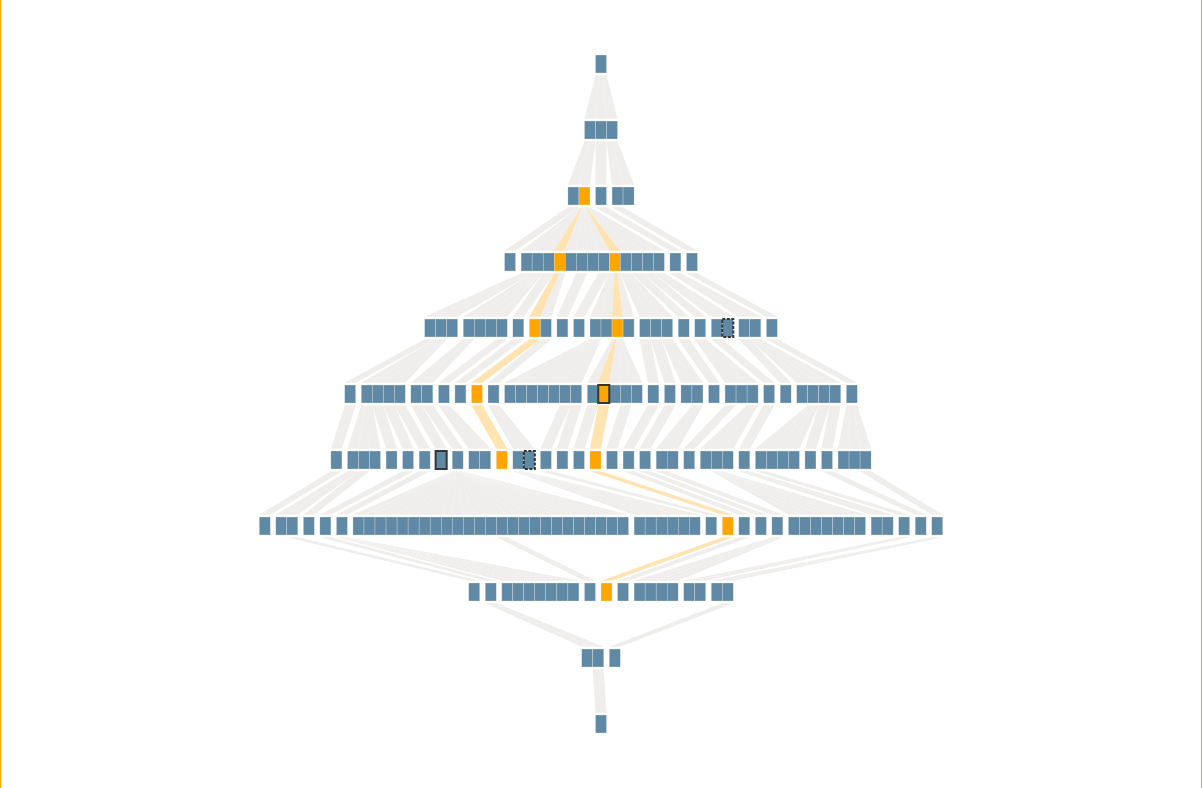
D3 v5 page, settled after 480 driven frames (8 s of simulated time); the page loaded 1 data file(s).


// ── js/linkObj.js
/***
 * 构造边对象
 *  -属性
 *    -source node
 *    -target node
 *  -方法
 * @constructor
 */
function Link(node, child){
  this.source = node
  this.target = child;
  this.plot = [];     // 插入的两个节点
}

/**
 * 生成该边的路径
 */
Link.prototype.getLinkPath = function (){
  let srcWid = (this.source.extension>1? 1:this.source.extension)*nodeWid;   // 计算父节点的宽度
  let srcStartX = this.source.x - srcWid/2;                                // 父节点的起始x坐标
  let band = srcWid / this.target.broNum;            // 父节点每个brand的宽度
  let tgtWid = (this.target.extension>1? 1:this.target.extension)*nodeWid;   // 计算孩子节点的宽度
  let hei = nodeHei+gap;  // 增加节点的宽度,使节点与边之间留出空隙
  let pathAttr;
  if (this.plot.length > 0){
    pathAttr = "M" + [srcStartX + band*(this.target.broID+1), this.source.y+hei/2].join(" ")
        + " L" + [srcStartX + band*(this.target.broID), this.source.y+hei/2].join(" ")
        + " L" + this.plot[0].join(" ")
        + " L" + [this.target.x-tgtWid/2, this.target.y-hei/2].join(" ")
        + " L" + [this.target.x+tgtWid/2, this.target.y-hei/2].join(" ")
        + " L" + this.plot[1].join(" ")+" Z";
  }
  else {
    pathAttr = "M" + [srcStartX + band*(this.target.broID+1), this.source.y+hei/2].join(" ")
        + " L" + [srcStartX + band*(this.target.broID), this.source.y+hei/2].join(" ")
        + "L" +[this.target.x - (this.target.extension>1? 1:this.target.extension)*nodeWid/2, this.target.y-hei/2].join(" ")
        + " L" + [this.target.x-tgtWid/2, this.target.y-hei/2].join(" ")
        + " L" + [this.target.x+tgtWid/2, this.target.y-hei/2].join(" ")
        + " L" + [this.target.x + (this.target.extension>1? 1:this.target.extension)*nodeWid/2, this.target.y-hei/2]+" Z";
  }

  return pathAttr;
}
// ── js/nodeObj.js
/**
 * 输入一个之间经过预处理过的D3 tree形式的节点，重新构造新的节点对象
 *
 * -属性
 *  -节点的当前坐标
 *  -节点的初始坐标
 *  -节点的索引
 *  -节点的id
 *  -深度
 *  -高度
 *  -该层中的位置   layerID
 *  -兄弟姐妹中的位置
 *  -兄弟姐妹的数量
 *  -父亲节点的index  -parent 返回值是list
 *  -孩子节点的index  -children 返回类型是list
 *  -节点当前的拉伸程度（1代表原始长度，<1代表压缩，>1代表拉伸）
 *  -虚拟节点的状态  virtualStatus - 0/1/2 正常/虚拟/虚拟节点对应的实际节点
 *  -counterpart 虚拟节点或者虚拟节点对应的实际节点 的对应index
 *  -status 当前节点的状态  -0 普通节点 -1 当前focus的节点 -2 focus的子节点 -3 focus的父亲节点 -4显示路径时的节点上的节点 - 5路径节点的最高点
 *
 * -方法
 *
 * @param node
 * @constructor
 */
function Node(node){
  this.id = node.id;
  this.index = node.index;
  this.x = node.x;
  this.y = node.y;
  this.initialX = node.x;
  this.initialY = node.y;
  this.height = node.height;
  this.depth = node.depth;
  this.broID = node.broID;
  this.broNum = node.broNum;
  this.layerID = node.layerID;
  this.virtualStatus = node.virtualStatus;
  this.counterpart = node.counterpart;
  this.parent = getParentIDList(node);
  this.children = getChildrenIDList(node);
  this.extension = 1;
  this.focus = false;
  this.status = 0;

  /**
   * 返回当前节点的父母节点ID
   * @param n
   * @returns {[]}
   */
  function getParentIDList(n){
    let result = [];
    if(n.parent != null){
      result.push(n.parent.index);
    }
    return result;
  }

  /**
   * 返回当前节点的父母节点ID
   * @param n
   * @returns {[]}
   */
  function getChildrenIDList(n){
    let result = [];
    if(n.height !== 0){
      for (let i = 0; i < n.children.length; i++){
        result.push(n.children[i].index);
      }
    }
    return result;
  }

}
// ── js/nodesProcessing.js
/*
* 该文件在d3格式上的tree进行进一步处理
*   -返回结果会传入树的构造函数中
* */

/**
 * 该函数传入d3 tree结构节点，对其进行预处理
 *  -为每个节点增加以下属性
 *    -该节点在该行的位置 -layerID
 *    -该节点的兄弟姐妹的数量 -broNum
 *    -该节点在其兄弟姐妹中的位置 -broID
 *    -该节点的坐标 -x -y
 *    -该节点的索引 -index 目的是为了高效检索节点
 *  -返回该节点
 * @param node
 */
function preprocessing(root){
  let rowCounter = [];    // 用来跟踪每个节点在该行的位置
  for(let i = 0; i < layers; i++){
    rowCounter.push(0);
  }
  // 递归前对根节点的兄弟姐妹信息预处理，因为递归时，对兄弟姐妹信息的处理是从第二层开始的
  root.broID = 0;
  root.broNum = 1;

  traverse(root);

  //为每一个节点标记索引 和 虚拟状态
  let realVirtualMap = {"89133R": ["89133V"], "54771R":["54771V"]};    // 该变量在后期作为参数传进来
  // realVirtualMap = {};    // 这个要针对不同的数据单独设置
  let nodeIndexMap = {};      // 节点和index的字典映射
  /**
   * virtualStatus : 0-普通节点 1-虚拟节点 2-虚拟节点对应的实际节点
   * counterpart：[index] / index
   * @type {number}
   */
  let index = 0;
  for(let i = 0; i < root.descendants().length; i++){
    root.descendants()[i].index = index;

    // 标注每一个节点的virtualStatus,
    // 并生成字典  每个节点的name： 索引位置 {'real': index, 'virtual': index}
    let tag = root.descendants()[i].data.name.charAt(root.descendants()[i].data.name.length -1);
    if (tag === "V"){
      root.descendants()[i].virtualStatus = 1;
      nodeIndexMap[root.descendants()[i].data.name] = index;
    }
    else if(tag === "R"){
      root.descendants()[i].virtualStatus = 2;
      nodeIndexMap[root.descendants()[i].data.name] = index;
    }
    else{
      root.descendants()[i].virtualStatus = 0;
    }
    root.descendants()[i].counterpart = [];   // 初始化为空

    index++;
  }
  // 为虚拟节点分配对应实际节点的index，为实际节点分配对应虚拟节点的index list
  for (let key in realVirtualMap){
    let realIndex = nodeIndexMap[key];
    for (let i = 0; i < realVirtualMap[key].length; i++){
      let virtualIndex = nodeIndexMap[realVirtualMap[key][i]];
      root.descendants()[realIndex].counterpart.push(virtualIndex);
      root.descendants()[virtualIndex].counterpart.push(realIndex);
    }
  }
  return root;

  function traverse(node){
    let layer = node.depth;
    node.layerID = rowCounter[layer];
    rowCounter[layer]++;
    node.y = padding.top+separation*layer;
    node.x = (0.5+node.layerID)*nodeWid+(width-nodeWid*numOfEachLayer[layer])/2;


    if(node.height === 0){
      return undefined;
    }
    else{
      let len = node.children.length;
      for(let i = 0; i < len; i++){
        // 为每个子节点记录下其兄弟姐妹的个数和他的相对位置
        node.children[i].broNum = len;
        node.children[i].broID = i;
        traverse(node.children[i]);
      }
    }

  }
}
// ── js/rendering.js
/*
* 入口文件
*   -负责读文件,渲染和交互
*/

const svg = d3.select("svg");
const width = 1200, height = 800;   //svg的长和宽
const padding = {top: 70, bottom: 70};    //为防止树溢出上下边界，设置padding
const nodeWid = 11.024, nodeHei = 18;   //svg中节点的宽和高

let tree;   // 树对象
let layers;   //绘制该树的层数
let separation;   //svg中层与层之前的高度
let numOfEachLayer = [];  //每层的节点个数
const gap = 2.3*2;     // 节点和边之间的间隔大小
const familyGap = 0.5;    // 不同父母的节点之间的gap，gap*节点宽度为实际的间隔
let attrRect;     // 显示属性的矩形框
let valueY;       // Y = valueY 这条直线 也是之后的边的Y值

let Gradient;   // 颜色渐变器
let links;     // 边元素
let nodes;    //节点元素（包括分割线）

// 初始化绘制树
function renderInit(){
  // 移走之前绘制的边和点
  svg.selectAll("path").remove();
  svg.selectAll("rect").remove();
  svg.selectAll("line").remove();

  // 颜色渐变器
  Gradient = svg.append('defs').append('linearGradient')
      .attr('id', 'grad')
      .attr('x1', '0%')
      .attr('y1', '0%')
      .attr('x2', '0%')
      .attr('y2', '100%');
  Gradient.append('stop')
      .attr('offset', '0%')
      .style('stop-color', 'orange')
      .style('stop-opacity', '0.35');
  Gradient.append('stop')
      .attr('offset', '100%')
      .style('stop-color', 'orange')
      .style('stop-opacity', '0.03');

  // 绘制边
  links = svg.selectAll(".links").data(tree.links).enter().append("g")
      .classed("linkG", "true")
      .each(function (d, i){
        //绘制边
        d3.select(this).append("path")
            .attr("stroke", "none")
            .attr("stroke-width", "0")
            //.attr("fill", "url(#grad)")
            .attr("fill", "#F1F1F1")
            .attr("fill", "#E8E9EE")
            .attr("fill", "#EFEEED")
            .attr("id", "line"+d.target.index)
            // .attr("fill", "#999")
            .attr("fill-opacity", "1")
            .attr("d", d => d.getLinkPath())
            .on("=", function (){
              highlightLine(d, true);
            })
            .on("", function (){
              highlightLine(d, false);
            });
      });

  // 绘制节点
  nodes = svg.selectAll(".nodes").data(tree.nodes).enter().append("g")
      .classed("nodeG", "true")
      .each(function (d, i){
        // 绘制节点
        /**
         * 如果是虚点，填充部分为空
         * 如果是虚点对应的实点，边框是虚线
         */
        d3.select(this).append("rect")
            .attr("x", d.x-nodeWid*d.extension/2)
            .attr("y", d.y-nodeHei/2)
            .attr("width", nodeWid*d.extension)
            .attr("height", nodeHei)
            .attr("fill", "#5F89A5")
            .attr("fill-opacity", "1")
            .attr("stroke", "#E8E9EE")
            .attr("stroke-width", "0.3")
            .attr("stroke-opacity", "1")
            .attr("id", d => "node"+d.index)    // 为每个节点分配ID
            .on("", function (){
              console.log("rect单击事件")
              /*
               * 当鼠标停留在某一个节点上的时候该节点就会被拉长
               */
              if(d.extension <= 1){
                focusNodeEnter(d.index, 10);
              }
              else{
                focusNodeEnter(d.index, 1);
              }
            })
            .on("click", function (){
              nodeClickListener(d);
            })
            .on("mouseover",function (){
              console.log("鼠标放在了上面");
              // 鼠标放到label上时，边框加粗，改颜色，在下方显示label
              revealLabel(d.index);
            })
            .on("mouseout", function (){
              // 鼠标移出到label时，边框复原，恢复颜色，label消失
              removeLabel(d.index);
            });
      });

  // 绘制虚实节点的边框
  let VRBorders = svg.selectAll(".VRBorders").data(tree.VRNodes).enter().append("rect")
      .classed("VRBorders", true)
      .attr("x", d => d.x - nodeWid/2)
      .attr("y", d => d.y - nodeHei/2)
      .attr("width", nodeWid)
      .attr("height", nodeHei)
      .attr("fill", "none")
      .attr("stroke", "#353635")
      .attr("stroke-dasharray", d => {
        if (d.virtualStatus === 1){
          return "3,1.5";
        }
        else{
          return null;
        }
      })
      .attr("stroke-width", 2);
}

/**
 * 更新tree
 *  -节点
 *  -分割线
 *  -边
 */
function renderUpdate(){
  let nodesUpdate = d3.selectAll(".nodeG").selectAll("rect");
  let linksUpdate = d3.selectAll(".linkG").selectAll("path");
  let VRNodesUpdate = d3.selectAll(".VRBorders");
  // let linksSeparationUpdate = d3.selectAll(".linkG").selectAll("line");

  // 节点过渡
  nodesUpdate.transition()
      .duration(800)
      .attr("fill", d => {
        if (d.status === 0){
          return "#5F89A5";
        }
        else {
          if (tree.status === 2 || tree.status === 3){
            // 此时就要使用label代替节点了
            return "#EFEEED";
          }
          else{
            return "orange";
          }
        }
      })
      .attr("x", d => d.x - nodeWid/2*d.extension)
      .attr("y", d => d.y - nodeHei/2)
      .attr("width", d => nodeWid*d.extension)
      .attr("fill-opacity", function (d){
        if (d.status === 0){
          return 1;
        }
        else {
          if (tree.status === 2 || tree.status === 3){
            // 此时就要使用label代替节点了
            return "0.3";
          }
          else{
            return "1";
          }
        }
  })
      .attr("stroke", function (d){
        if (d.status !== 0 && (tree.status === 2 || tree.status === 3)){
          // 此时就要使用label代替节点了
          return "orange";
        }
        else{
          return "#EFEEED";
        }
      })
      .attr("stroke-width", function (d){
        if (d.status !== 0 && (tree.status === 2 || tree.status === 3)){
          // 此时就要使用label代替节点了
          return 1;
        }
        else{
          return 0.3;
        }
      })
      .end()
      .then(function (){
        // 如果状态为2，显示label
        if (tree.status === 2){
          // 父代，自己，以及子代节点 都要显示出label
          let labelNodes = [tree.focus];
          for (let i = 0; i < tree.focus.parent.length; i++){
            labelNodes.push(tree.nodes[ tree.focus.parent[i]]);
          }
          for (let i = 0; i < tree.focus.children.length; i++){
            labelNodes.push(tree.nodes[ tree.focus.children[i]]);
          }
          svg.selectAll(".labelNodes").data(labelNodes).enter().append("text")
              .classed("labelNodes", true)
              .attr("x", d => d.x)
              .attr("y", d => d.y)
              .attr("dy", "0.4em")
              .attr("text-anchor", "middle")
              .attr("font-family", "helvetica")
              .attr("font-size", "12px")
              .attr("opacity", "0")
              .attr("fill", "#353635")
              .on("click", function (e, d){
                if (tree.status === 2 && tree.focus.index === d.index){
                  /**
                   * 展开子节点，成为一个矩形，周围的边绕开
                   */
                  tree.status = 3;    // 显示矩形属性框
                  showChildrenAttributes(d.index);
                  // 重新绘制
                  renderUpdate();
                }
                if (tree.focus.index !== d.index){
                  nodeClickListener(d);
                }

              })
              .text("Tom")
              .transition()
              .duration(300)
              .attr("opacity", "0.9");
        }
      });

  // 边过渡
  linksUpdate.transition()
      .duration(800)
      .attr("fill-opacity", d=>{
        if (d.target.status === 1 || d.target.status === 2 || d.target.status === 4){
          return "0.3";
        }
        else {
          return "1";
        }
      })
      .attr("fill", d=>{
        if (d.target.status === 1 || d.target.status === 2 || d.target.status === 4){
          return "orange";
        }
        else{
          return "#EFEEED";
        }
      })
      .attr("d", d=>{
        let path;
        if (tree.status === 3 && d.target.status === 2){
          let temp = d.target.y;
          d.target.y = valueY + nodeHei/2 + gap;
          path = d.getLinkPath();
          d.target.y = temp;
        }
        else{
          path = d.getLinkPath();
        }
        return path;
      });

  //虚拟现实边框过渡
  VRNodesUpdate.transition().duration(800)
      .attr("x", d => d.x - nodeWid/2*d.extension)
      .attr("y", d => d.y - nodeHei/2)
      .attr("width", d => nodeWid*d.extension);

  // 显示矩形框 子节点的边上拉
  if (tree.status === 3){
    // 用来显示属性信息的面板，
    let attrG = svg.append("g")
        .attr("id", "attrG");
    let attrRectUpdate = attrG.append("rect")
        .attr("x", attrRect[0])
        .attr("y", attrRect[1] + attrRect[3])
        .attr("width", attrRect[2])
        .attr("height", 0)
        .attr("stroke", "none")
        .attr("fill", "#EFEEED")
        .attr("opacity", "0")
        .attr("id", "attrRect")
        .transition().duration(800)
        .attr("y", attrRect[1])
        .attr("opacity", 0.3)
        .attr("height", attrRect[3]);

    // 绘制柱状图以及文本
    // 根据节点的数量随机生成数量文本
    let numText = [];
    for (let i = 0 ; i < tree.focus.children.length; i++){
      numText.push(parseInt(Math.random()*20)+30);
    }
    // 生成Y方向上的比例尺
    let scaleY = d3.scaleLinear().domain([15, 55]).range([0, attrRect[3]]);
    // 绘制矩形
    attrG.selectAll(".bar").data(tree.focus.children).enter().append("rect")
        .attr("x", (d, i)=> tree.nodes[d].x - nodeWid*0.6)
        .attr("y", attrRect[1]+attrRect[3])
        .attr("width", nodeWid*1.2)
        .attr("height", 0)
        .attr("fill", "orange")
        .attr("opacity", 0.8)
        .classed("bar", true)
        .transition()
        .delay(800)
        .duration(500)
        .attr("y", (d, i)=>attrRect[1]+attrRect[3]-scaleY(numText[i]))
        .attr("height", (d, i)=>scaleY(numText[i]));
    // #5F89A5
    // 绘制文本
    attrG.selectAll("barText").data(tree.focus.children).enter().append("text")
        .attr("x", d => tree.nodes[d].x)
        .attr("y", (d, i)=>attrRect[1]+attrRect[3]-scaleY(numText[i]))
        .attr("dy", "-2")
        .attr("text-anchor", "middle")
        .text((d, i)=>numText[i])
        .attr("font-family", "helvetica")
        .attr("font-size", "12px")
        .attr("opacity", "0")
        .attr("fill", "#353635")
        .classed("bar", true)
        .transition()
        .delay(1200)
        .duration(500)
        .attr("opacity", "1");
  }
}

/**
 * 改变关注节点之后的动画
 * @param node
 * 新focus点
 */
function renderFocusChangeUpdate(node){
  // 如果树处于显示属性状态,第一步将柱状图和文本消失
  if (tree.status === 3){
    tree.status = 2;    // 修改状态
    d3.select("#attrG").selectAll(".bar")
        .transition()
        .duration(500)
        .attr("opacity", "0")
        .remove()
        .end()
        .then(()=>{
          // 第二步属性框消失，短线恢复原长，折线恢复原始状态
          d3.select("#attrRect").transition().duration(500)
              .attr("y", attrRect[1]+attrRect[3])
              .attr("height", 0)
              .remove()
              .end().then(function (){
                d3.select("#attrG").remove();
          });
          d3.selectAll(".linkG").selectAll("path").transition()
              .duration(500)
              .attr("fill-opacity", d=>{
                if (d.target.status === 1 || d.target.status === 2){
                  return "0.3";
                }
                else {
                  return "1";
                }
              })
              .attr("fill", d=>{
                if (d.target.status === 1 || d.target.status === 2){
                  return "orange";
                }
                else{
                  return "#EFEEED";
                }
              })
              .attr("d", d=>{
                d.plot = [];
                return d.getLinkPath();
              })
              .end().then(function (){
                state2Update();
          })
    })

  }
  else if (tree.status === 2){
    state2Update();
  }
  else if (tree.status === 1){
    tree.status = 0;
    tree.recover();
    d3.selectAll(".nodeG").selectAll("rect").transition()
        .delay(500)
        .duration(500)
        .attr("fill", "#5F89A5");
    d3.selectAll(".linkG").selectAll("path").transition()
        .delay(500)
        .duration(500)
        .attr("fill-opacity", 1)
        .attr("fill", "#EFEEED")
        .end()
        .then(function (){
          updateNodesStatus(node);
          tree.status = 1;
          renderUpdate();
        });
  }

  function state2Update(){
    // 第三步鱼眼复原 与 label恢复一致
    tree.status = 0;
    tree.recover();
    d3.selectAll(".nodeG").selectAll("rect").transition()
        .duration(500)
        .attr("fill", "#5F89A5")
        .attr("x", d =>{
          return d.x - nodeWid/2*d.extension
        })
        .attr("y", d => {
          return d.y - nodeHei/2;
        })
        .attr("width", d => nodeWid*d.extension)
        .attr("stroke", "#EFEEED")
        .attr("stroke-width", "0.3");
    d3.selectAll(".linkG").selectAll("path").transition()
        .duration(500)
        .attr("fill-opacity", 1)
        .attr("fill", "#EFEEED")
        .attr("d", d=>{
          return d.getLinkPath();
        });
    d3.selectAll(".VRBorders").transition().duration(500)
        .attr("x", d => d.x - nodeWid/2*d.extension)
        .attr("y", d => d.y - nodeHei/2)
        .attr("width", d => nodeWid*d.extension)
        .end()
        .then(function (){
          updateNodesStatus(node);
          tree.status = 1;
          renderUpdate();
        });
    d3.selectAll(".labelNodes").transition()
        .duration(500)
        .attr("fill-opacity", "0")
        .remove();
  }
}

/**
 * 当节点d接收到点击事件之后的响应函数
 * @param d
 */
function nodeClickListener(d){
  /**
   * 双击节点显示出节点的父亲和孩子
   */
  // 如果点击的是虚点，设置为实点
  if (d.virtualStatus === 1){
    d = tree.nodes[d.counterpart];
  }
  // 点击事件发生后，先把节点边框取消
  removeLabel(d.index);
  // 如果focus点不存在或者此次点击的点与focus一致，则继续 反之替换focus节点
  if (!tree.focus || tree.focus.index === d.index){
    if (!tree.focus){
      tree.focus = d;
    }
    if (tree.status === 0){
      // 默认状态下点击节点，更改节点的状态和树的状态
      updateNodesStatus(d);
      tree.status = 1;
      renderUpdate();
    }
    else if (tree.status === 1){
      // 展开三代
      detailDisplayEnter(d.index);
      // 鱼眼变换
      tree.fishEye(d.index, 1.0);
      tree.status = 2;
      // 更改节点的extension值 在自动渲染中会有label
      d.extension = 2.3;
      tree.nodes[d.parent[0]].extension = 2.3;
      for (let i = 0; i < d.children.length; i++){
        tree.nodes[d.children[i]].extension = 2.3;
      }
      // 如果是虚拟节点的实点，父代也要展开
      if (d.virtualStatus === 2){
        tree.focusNode(d.parent[1], 2.3);
      }
      // 重新绘制
      renderUpdate();
    }
    else if (tree.status === 2){
      /**
       * 展开子节点，成为一个矩形，周围的边绕开
       */
      tree.status = 3;    // 显示矩形属性框
      showChildrenAttributes(d.index);
      // 重新绘制
      renderUpdate();
    }
  }
  else {
    // focus节点替换
    tree.focus = d;
    renderFocusChangeUpdate(d);
  }
}
/***
 * 更新显示文本信息
 * @param index
 * 所在的节点的ID
 * @param update
 * false=》新出现一个文本
 * true=》删除该文本
 */
function textUpdate(index, update){
  if(update){
    // 删除该文本
    svg.select("#text"+index)
        .transition()
        .duration(200)
        .attr("opacity", "0")
        .remove();
  }
  else{
    // 出现一个新的文本
    svg.append("text")
        .attr("x", tree.nodes[index].x)
        .attr("y", tree.nodes[index].y)
        .attr("dy", "0.5em")
        .attr("text-anchor", "middle")
        .attr("id", "text"+index)
        .text("Tom Jerry")
        .attr("family-size", "1em")
        .attr("opacity", "0")
        .on("dblclick", function (){
            focusNodeEnter(index, 1);
        })
        .transition()
        .duration(200)
        .attr("opacity", "1");
  }

}

/**
 * 鼠标经过一条边时，高亮或者恢复边以及其节点的颜色
 * @param line
 * @param highlight
 */
function highlightLine(line, highlight){
  let lineSvg = d3.select("#line"+line.target.index);
  let parentSvg = d3.select("#node"+line.source.index);
  let childSvg = d3.select("#node"+line.target.index);
  if (highlight){
    lineSvg.transition().duration(100)
        .attr("opacity", "0.3")
        .attr("fill", "orange");

    parentSvg.transition().duration(100)
        .attr("fill", "orange");
    if (!childSvg.empty()){
      childSvg.transition().duration(100)
          .attr("fill", "orange");
    }
  }
  else{
    lineSvg.transition().duration(100)
        .attr("opacity", "1")
        .attr("fill", d=>{
          if (d.target.status === 1 || d.target.status === 2){
            return "orange";
          }
          else{
            return "#EFEEED";
          }
        });
    parentSvg.transition().duration(100)
        .attr("fill", d => {
          if (d.status === 0){
            return "#5F89A5";
          }
          else{
            return "orange";
          }
        });
    if (!childSvg.empty()){
      childSvg.transition().duration(100)
          .attr("fill", d => {
            if (d.status === 0){
              return "#5F89A5";
            }
            else{
              return "orange";
            }
          });
    }
  }

}
/**
 * 更改当前节点，以及其父亲孩子节点的状态
 * @param node
 */
function updateNodesStatus(node){
  node.status = 1;
  for (let i = 0; i < node.children.length; i++){
    tree.nodes[node.children[i]].status = 2;
  }
  for (let i = 0; i < node.parent.length; i++){
    tree.nodes[node.parent[i]].status = 3;
  }
}

/***
 * 鼠标点击或者悬浮于某一个节点
 *  -数据处理
 *    -根据当前节点的伸展比例改变该行其他节点的显示比例
 *  -重新绘制节点和边
 *    -仅仅改变当前行节点的绘制和上下边的绘制
 * @param index
 */
function focusNodeEnter(index, extent){
  if(extent <= 1){
    textUpdate(index, true);
  }
  tree.focusNode(index, extent);
  renderUpdate();
  if(extent > 1){
    textUpdate(index, false);
  }
}

/**
 * 鼠标悬浮在一个普通状态下的节点时，该节点的边框加粗且改变颜色，该节点的下面显示出节点的名字
 *  -如果这个方法是循环第二次调用的，不再继续循环
 * @param index
 */
function revealLabel(index, iterate = false){
  let curNode = tree.nodes[index];
  let fontSize = 12;
  // 看该节点是否存在
  let nodeSvg = d3.select("#nodeBorder"+index)
  // 选中该节点 改边框和颜色
  if(nodeSvg.empty()){
    nodeSvg = svg.append("rect");
  }
  nodeSvg
      .attr("x", curNode.x - nodeWid*curNode.extension/2)
      .attr("y", curNode.y - nodeHei/2)
      .attr("width", nodeWid*curNode.extension)
      .attr("height", nodeHei)
      .attr("stroke", function (){
        if (curNode.virtualStatus === 0){
          return "#353635"
        }
        else{
          return "orange";
        }
      })
      .attr("fill", "none")
      .attr("stroke-width", 2.2)
      .attr("stroke-dasharray", function (){
        if (curNode.virtualStatus === 1){
          return "3,1.5";
        }
        else{
          return null;
        }
      })
      .attr("id", "nodeBorder"+index)
      .attr("opacity", 0).transition().duration(200)
      .attr("opacity", 1);

  // 在该节点的下方，显示出label
  // 看label是否存在
  let labelSvg = d3.select("#nodeText"+index);
  if (labelSvg.empty()){
    labelSvg = svg.append("text");
  }
  labelSvg
      .attr("x", curNode.x )
      .attr("y", curNode.y + nodeHei/2+fontSize+3)
      .attr("text-anchor", "middle")
      .attr("fill", function (){
        if (curNode.virtualStatus === 0){
          return "#353635";
        }
        else{
          return "orange";
        }
      })
      .attr("font-family", "helvetica")
      .attr("font-size", fontSize+"px")
      .attr("opacity", 0)
      .attr("id", "nodeText"+index)
      .text("Tom")
      .transition().duration(200)
      .attr("opacity", 1);

  // 如果是虚拟节点，对应的节点也应该显示出来
  if (curNode.virtualStatus !== 0 && !iterate){
    for (let i = 0; i < curNode.counterpart.length; i++){
      revealLabel(curNode.counterpart[i], true);
    }
  }
}

/**
 * 鼠标离开在一个显示了label的节点时，边框和label淡出并删除
 * @param index
 */
function removeLabel(index, iterate = false){
  let curNode = tree.nodes[index];
  d3.select("#nodeBorder"+index).transition().duration(100)
      .attr("opacity", "0")
      .remove();
  d3.select("#nodeText"+index).transition().duration(100)
      .attr("opacity", "0")
      .remove();

  // 如果是虚拟节点，对应的节点也应该显示出来
  if (curNode.virtualStatus !== 0 && !iterate){
    for (let i = 0; i < curNode.counterpart.length; i++){
      removeLabel(curNode.counterpart[i], true);
    }
  }
}


/***
 * 展开当前节点, 及其父亲，孩子
 * @param index
 * focus节点的index
 */
function detailDisplayEnter(index){
  let extension = 5;    // 展开的节点与周围的间隔
  let focus = [index];
  let parents = tree.nodes[index].parent, children = tree.nodes[index].children;


  let parent = [];
  if (parents.length > 0){
    parent = [parents[0]];
  }

  // 分别计算三代
  tree.detailDisplay(tree.nodes[index].depth, focus, extension*2);
  if(parents.length !== 0){
    tree.detailDisplay(tree.nodes[index].depth-1, parent, extension);
  }
  if(children.length !== 0){
    tree.detailDisplay(tree.nodes[index].depth+1, children, extension);
  }

  // 在此基础上尽可能使得三代的中点在同一条直线上
  // 计算三代的中点 和 每代的中点
  let center = 0;
  let cFocus = tree.nodes[index].x, cParents = 0, cChildren = 0;
  for (let i =0; i < parent.length; i++){
    cParents += tree.nodes[parent[i]].x;
  }
  for (let i = 0; i < children.length; i++){
    cChildren += tree.nodes[children[i]].x;
  }

  let sum = 1;
  if (parent.length !== 0){
    cParents /= parent.length;
    sum++;
  }
  if (children.length !== 0){
    cChildren /= children.length;
    sum++;
  }
  center = (cFocus+cParents+cChildren)/sum;

  // 计算每一行的位移偏移量，作为参数传递
  // 分别计算三代
  tree.centering(tree.nodes[index].depth, focus, (center-cFocus)/nodeWid);
  if(parents.length !== 0){
    tree.centering(tree.nodes[index].depth-1, parent, (center-cParents)/nodeWid);
  }
  if(children.length !== 0){
    tree.centering(tree.nodes[index].depth+1, children, (center-cChildren)/nodeWid);
  }

}

/**
 * 显示子节点的属性
 *  - 子节点集合上方出现容纳属性的矩形
 *  - 左右的边为矩形的显示绕开
 * @param index
 */
function showChildrenAttributes(index){
  // 所显示矩形的左上角坐标x,y 以及长和宽;
  attrRect = [0, 0, 0, 80];
  let focusNode = tree.nodes[index];  // 当前节点
  let fNode = tree.nodes[focusNode.children[0]],
      lNode = tree.nodes[focusNode.children[focusNode.children.length-1]];    // 第一个和最后一个节点
  valueY = fNode.y - nodeHei/2 - attrRect[3] - gap*2;       // y = valueY 这条直线
  let separation = fNode.y - focusNode.y - nodeHei;
  attrRect[0] = fNode.x - fNode.extension*nodeWid/2 - familyGap*nodeWid;
  attrRect[1] = fNode.y - attrRect[3] - nodeHei/2 - gap;
  attrRect[2] = lNode.x + lNode.extension*nodeWid/2 - (fNode.x - fNode.extension*nodeWid/2)+2*familyGap*nodeWid;

  // 得到与index节点位于同一层的左右两边节点，并处理节点，使开头结尾节点是有孩子节点
  let focusLayer = focusNode.depth;
  let focusLayerNodes = tree.getNodesByLayer(focusLayer);
  let focusLeftNodes = [], focusRightNodes = [];
  for (let i = 0; i < focusNode.layerID; i++){
    focusLeftNodes.push(focusLayerNodes[i]);
  }
  for (let i = focusNode.layerID + 1; i < focusLayerNodes.length; i++){
    focusRightNodes.push(focusLayerNodes[i]);
  }
  while(focusLeftNodes[0].children.length === 0){
    focusLeftNodes.shift();
  }
  while(focusLeftNodes[focusLeftNodes.length-1].children.length === 0){
    focusLeftNodes.pop();
  }
  while(focusRightNodes[0].children.length === 0){
    focusRightNodes.shift();
  }
  while(focusRightNodes[focusRightNodes.length-1].children.length === 0){
    focusRightNodes.pop();
  }

  // 计算该节点最右or最左的边，进一步计算出需要预留的空间


  // 计算出最右的边 与 矩形左上角的交点
  let insectLeftX = getInsectX(focusLeftNodes[focusLeftNodes.length-1],
      tree.nodes[focusLeftNodes[focusLeftNodes.length-1].children[focusLeftNodes[focusLeftNodes.length-1].children.length-1]], 0, valueY);

  let reserveRoom = insectLeftX - (attrRect[0]-familyGap*nodeWid);
  if (reserveRoom > 0){
    // 需要预留出空间
    // 再次遍历左右节点的每一个空隙，看是否满足所需要的预留的空间，并标记每个边需要平移的大小
    let accRoom = 0;
    let lastNode;    // 标记上一个具有孩子节点的节点
    let shiftNodes = [];        // 需要进行变形的边的父亲节点
    let shiftDistance = [];     // 每个边需要平移的位移大小
    for (let i = focusLeftNodes.length - 1; i >= 0; i--){
      if (focusLeftNodes[i].children.length === 0){
      }
      else{
        // 非叶子节点
        if (lastNode && (lastNode.index + -1) !== focusLeftNodes[i].index){
          // 如果是非叶子节点 并且这两个节点不相邻，那么说明两个节点之间有叶子节点，计算预留空间
          let room = ((lastNode.x - lastNode.extension*nodeWid/2)
              -(focusLeftNodes[i].x + focusLeftNodes[i].extension*nodeWid/2)-familyGap*nodeWid)*(100/separation);
          if (accRoom+room>reserveRoom){
            // 预留的空间已经够用了
            // 为已经遍历过的实节点的的位移加满
            for (let j = 0; j < shiftDistance.length; j++){
              shiftDistance[j] += (accRoom+room-reserveRoom);
            }
            // 跳出循环
            break;
          }
          else{
            // 预留的空间不够用
            accRoom += room;
            // 为已经遍历过的实节点的的位移加上room
            for (let j = 0; j < shiftDistance.length; j++){
              shiftDistance[j] += room;
            }
          }
        }
        lastNode = focusLeftNodes[i];
        shiftNodes.push(lastNode);
        shiftDistance.push(0);
      }
    }
    // 如果所有的可用空隙都填满了，那就继续外移
    if (accRoom < reserveRoom){
      for (let j = 0; j < shiftDistance.length; j++){
        shiftDistance[j] += (reserveRoom-accRoom);
      }
    }

    // 为每个边加上两个额外的点
    for (let i = 0; i < shiftNodes.length; i++){
      let curNode = shiftNodes[i];
      for (let j = 0; j < curNode.children.length; j++){
        // 对于每一条边，计算左右两个点
        let left = getInsectX(curNode, tree.nodes[curNode.children[j]], 0, valueY);
        let right = getInsectX(curNode, tree.nodes[curNode.children[j]], 1, valueY);
        // 根据节点把边对应起来
        tree.links[curNode.children[j] -1].plot = [[left-shiftDistance[i], valueY], [right - shiftDistance[i], valueY]];
      }
    }
  }
  else{
    // 目前的空间足够矩形展示 则不变
  }

  // 计算出最左的边 与 矩形左上角的交点
  let insectRightX = getInsectX(focusRightNodes[0],
      tree.nodes[focusRightNodes[0].children[0]], 0, valueY);

  reserveRoom = (attrRect[0] + attrRect[2] + familyGap*nodeWid) - insectRightX;
  if (reserveRoom > 0){
    // 需要预留出空间
    // 再次遍历左右节点的每一个空隙，看是否满足所需要的预留的空间，并标记每个边需要平移的大小
    let accRoom = 0;
    let lastNode;    // 标记上一个具有孩子节点的节点
    let shiftNodes = [];        // 需要进行变形的边的父亲节点
    let shiftDistance = [];     // 每个边需要平移的位移大小
    for (let i = 0; i < focusRightNodes.length; i++){
      if (focusRightNodes[i].children.length === 0){
      }
      else{
        // 非叶子节点
        if (lastNode && (lastNode.index + 1) !== focusRightNodes[i].index){
          // 如果是非叶子节点 并且这两个节点不相邻，那么说明两个节点之间有叶子节点，计算预留空间
          let room = (-(lastNode.x + lastNode.extension*nodeWid/2)
              +(focusRightNodes[i].x - focusRightNodes[i].extension*nodeWid/2)-familyGap*nodeWid)*(100/separation);
          if (accRoom+room>reserveRoom){
            // 预留的空间已经够用了
            // 为已经遍历过的实节点的的位移加满
            for (let j = 0; j < shiftDistance.length; j++){
              shiftDistance[j] += (accRoom+room-reserveRoom);
            }
            // 跳出循环
            break;
          }
          else{
            // 预留的空间不够用
            accRoom += room;
            // 为已经遍历过的实节点的的位移加上room
            for (let j = 0; j < shiftDistance.length; j++){
              shiftDistance[j] += room;
            }
          }
        }
        lastNode = focusRightNodes[i];
        shiftNodes.push(lastNode);
        shiftDistance.push(0);
      }
    }
    // 如果所有的可用空隙都填满了，那就继续外移
    if (accRoom < reserveRoom){
      for (let j = 0; j < shiftDistance.length; j++){
        shiftDistance[j] += (reserveRoom-accRoom);
      }
    }

    // 为每个边加上两个额外的点
    for (let i = 0; i < shiftNodes.length; i++){
      let curNode = shiftNodes[i];
      for (let j = 0; j < curNode.children.length; j++){
        // 对于每一条边，计算左右两个点
        let left = getInsectX(curNode, tree.nodes[curNode.children[j]], 0, valueY);
        let right = getInsectX(curNode, tree.nodes[curNode.children[j]], 1, valueY);
        // 根据节点把边对应起来
        tree.links[curNode.children[j] -1].plot = [[left+shiftDistance[i], valueY], [right + shiftDistance[i], valueY]];
      }
    }

  }
  else{
    // 目前的空间足够矩形展示 则不变
  }

}

/**
 * 得到两个直线与 Y = y 这条直线的交点的x值
 * @param parent
 * 父亲节点
 * @param child
 * p2是p1的一个孩子节点，也只有这种情况，该函数成立
 * @param d
 * 我们所求的边，这两个节点有左右两条边，d为0求左边的边，d为1求右边的边
 * @param y
 * @returns {*}
 * 返回x值
 */
function getInsectX(parent, child, d, y){
  let p1, p2;   // p1孩子节点坐标， p2父亲节点坐标
  let band = parent.extension*nodeWid/child.broNum;

  if (d === 0){
    p1 = [child.x - child.extension*nodeWid/2, child.y - nodeHei/2];
    p2 = [parent.x - parent.extension*nodeWid/2+band*child.broID, parent.y + nodeHei/2];
  }
  else if (d === 1){
    p1 = [child.x + child.extension*nodeWid/2, child.y - nodeHei/2]
    p2 = [parent.x - parent.extension*nodeWid/2+band*(child.broID+1), parent.y + nodeHei/2];
  }

  return (p2[0]-p1[0])/(p1[1]-p2[1])*(p1[1]-y)+p1[0];
}

/**
 * 压缩整棵树
 *  -如果该节点没有孩子节点那么全部压缩到最小
 */
function compressTreeEnter(){
  tree.compressTree();
  renderUpdate();
}

/**
 * 整棵树恢复为初始状态
 */
function recoverTreeEnter(){
  tree.recover();
  renderUpdate();
}

/***
 * 显示两点之间的最短路径
 *  -参数代表这条路径的起始点 index
 * @param src
 * @param des
 */
function shortestPathEnter(src, des){
  let paths = tree.getShortestPath(src, des);

  // 更改节点的状态
  for (let i = 0; i < paths.length; i++){
    for (let j = 0; j < paths[i].length; j++){
      tree.nodes[paths[i][j]].status = 4;
    }
    tree.nodes[paths[0][paths[0].length-1]].status = 5;
  }

  // for (let i = 0; i < path.length; i++){
  //   tree.detailDisplay(tree.nodes[path[i]].depth, [path[i]], 8);
  // }
  // let center = 0;
  // for (let i = 0; i < path.length; i++){
  //   center += tree.nodes[path[i]].x;
  // }
  // center /= path.length;
  // for(let i = 0; i < path.length; i++){
  //   // tree.centering(tree.nodes[path[i]].depth, [path[i]], (center-tree.nodes[path[i]].x)/nodeWid);
  // }
  renderUpdate();
}

/***
 * 重新调整每一层节点的坐标
 * @param tree
 */
function reConstructCoordi(tree){
  // 每一行重新计算位置
  for (let i = 0; i < layers; i++){
    let nodeSet = tree.getNodesByLayer(i);
    // 该方法改变的是initialxy 和 xy
    reInitialComputeLayerCoordinate(nodeSet, 0);
  }
}


//读取文件
d3.csv("./data/reConstructData/301_Friedrich-Wieck_200.csv").then(function (data){
  // 得到d3中tree的格式
  let treeTemp = d3.stratify().id(d=>d.name).parentId(d=>d.parent)(data);
  let rootTemp = d3.tree()(treeTemp);

  // 初始化
  layers = rootTemp.height + 1;
  separation = (height - padding.top - padding.bottom) / (layers - 1);
  for(let i = 0; i < layers; i++){
    numOfEachLayer.push(0);
  }
  for(let i =0; i < rootTemp.descendants().length; i++){
    numOfEachLayer[rootTemp.descendants()[i].depth]++;
  }

  console.log(rootTemp)
  // 节点预处理：为每个节点计算坐标，索引，并标注其在兄弟姐妹中的位置
  let rootNode = preprocessing(rootTemp);     // rootTemp和rootNode指向的是同一个对象

  // 初始化树，并调整每一层的节点位置，使不同父母接节点之间有间隙
  tree = new Tree(rootNode);
  reConstructCoordi(tree);
  console.log(tree);


  /**
   * 重新计算节点坐标
   *  -原来的节点不同父母的节点是靠在一起的
   *  -更新为不同父母节点的孩子之间有一个空隙
   */

  // svg添加双击compress树事件
  svg.on("", function (){
    console.log("svg单击事件");
    if(!tree.isFold){
      compressTreeEnter();
      tree.isFold = true;
    }
    else{
      recoverTreeEnter();
      tree.isFold = false;
    }
  })
  // 初始化绘制树
  renderInit();

  // 触发某个节点，focus节点展开，其余节点压缩
  // focusNodeEnter(10);

  // 压缩整棵树
  // compressTreeEnter();

  //显示两点之间的最短路径
  // shortestPathEnter(93, 83);
  shortestPathEnter(100, 190);

})



// ── js/treeObj.js
/**
 * tree对象，管理tree的数据结构
 *  -属性
 *    -根节点ID  -rootID
 *    -树的高度 -height
 *    -树的节点数量 -nodeNum
 *    -每一层中的节点ID list -nodesInEachLayer
 *    -节点 -nodes
 *    -边 -links
 *    -节点和边的映射方式 {"parentIndex": edgeIndex, ,,,,,}
 *    -每个节点的最大压缩程度 miniExtent
 *    -状态
 *      -0 普通 -2 显示子节点的属性矩形
 *    -虚实节点集合
 *    -当前的focus节点
 *
 *  -方法
 *    -对外接口
 *      -得到指定层中的所有节点
 *      -根据ID返回节点
 *      -返回某个节点的孩子节点
 *      -返回某个节点的父亲节点
 *      -返回以某个节点为父节点的边
 *      -返回以某个节点为子节点的边
 *      -focus某个点时，修改每个节点的extent   focusNode
 *      -重新计算某一层节点的位置  -reComputeLayerCoordinate
 *      -当前树的状态   -0：默认状态 1：点击了一下确定了focus节点及其邻接节点高亮 2：展开邻居节点 3：显示属性框
 *    -私有方法
 * @param root
 * @constructor
 */
function Tree(root){
  console.log(root.descendants());
  this.rootID = 0;
  this.height = root.height+1;
  this.nodeNum = root.descendants().length;
  this.nodesInEachLayer = getNodesInEachLayer(root);   // 每一层中节点的ID
  this.nodes = getAllNodeObj(root.descendants());            // 节点
  this.links = getAllLinkObj(this.nodes);       // 返回所有边
  this.nodeLinkMap = getNodeLinkMap(this.links);        // 父节点和边的映射
  this.miniExtent = 0.5;      //每个节点的最大压缩程度
  this.isFold = false;      // 标志当前整棵树是折叠状态还是展开状态
  this.status = 0;        // 默认状态是0
  this.VRNodes = getVRNodes(this.nodes);    // 所有的虚实节点
  this.focus = null;      // 树中的关注节点

  function getVRNodes(nodes){
    let res = [];
    for (let i = 0; i < nodes.length; i++){
      if (nodes[i].virtualStatus !==0){
        res.push(nodes[i]);
      }
    }
    return res;
  }

  /**
   * 返回每一层中的节点ID
   * @param node
   */
  function getNodesInEachLayer(node){
    let result = [];
    for (let i = 0; i < root.height+1; i++){
      result.push([]);
    }
    for(let i = 0; i < root.descendants().length; i++){
      result[root.descendants()[i].depth].push(root.descendants()[i].index);
    }
    return result;
  }

  /***
   * 返回节点对象列表，输入为列表
   * @param nodes
   */
  function getAllNodeObj(nodes){
    let result = [];
    for(let i = 0; i < nodes.length; i++){
      result.push(new Node(nodes[i]))
    }

    // 重新遍历一次，为实节点的父亲节点，继续增加父亲节点
    for(let i = 0; i < nodes.length; i++){
      if (result[i].virtualStatus === 2){
        for (let j = 0; j < result[i].counterpart.length; j++){
          result[i].parent.push(result[result[i].counterpart[j]].parent[0]);
        }
      }
    }

    return result;
  }

  /***
   * 返回边对象列表
   *  -边的排列顺序和节点的排列顺序 平移一个
   *  -根节点没有父母，因此就没对应的边
   * @param nodes
   */
  function getAllLinkObj(nodes){
    let result = [];
    for(let i = 1; i < nodes.length; i++){
      result.push(new Link(nodes[nodes[i].parent[0]], nodes[i]));
    }
    return result;
  }

  /***
   * 返回节点与边的映射
   * @param links
   */
  function getNodeLinkMap(links){
    let result = {};
    for (let i = 0; i < links.length; i++){
      result[links[i].source.index.toString()] = i;
    }
    return result;
  }

  /***
   * 重新计算节点的坐标
   *  -在展开节点时。部分节点的extension设置大数值使得相邻节点之间有空隙，之后再将extension复原重新绘制
   * @param indexLst
   * 用到的节点index
   * @param nodes
   * 传入该树所有的节点
   */
  function reComputeNodesCoordinate(indexLst, nodes){
    for(let i = 0; i < indexLst.length; i++){
      nodes[indexLst[i]].x = nodes[indexLst[i]].extension*nodeWid/2;
    }
  }

  /***
   * 当鼠标点击或者悬浮在某一个节点的时候
   *  -改变该行所有节点的显示比例
   *  -改变该行每个节点的坐标
   * @param index
   * 代表focus节点的索引和目前的拉伸程度
   * @param extent
   */
  Tree.prototype.focusNode = function (index, extent){
    let layer = this.nodes[index].depth;
    let layerNodes = this.getNodesByLayer(layer); // 该层的所有节点
    let extraExtent = ((extent-1) - (this.nodesInEachLayer[layer].length-1)*(1-this.miniExtent));    // 每层需要往外延伸的长度比例

    let newExtent;
    if(extraExtent>0){  //节点需要往外延伸
      newExtent = this.miniExtent;
    }
    else{
      newExtent = 1-(extent-1)/(layerNodes.length-1);    // 该行非focus节点的压缩程度
      extraExtent = 0;      // 这种情况下不用再压缩
    }

    //修改所有节点的伸缩程度
    for (let i = 0; i < layerNodes.length; i++){
      layerNodes[i].extension = newExtent;
    }
    this.nodes[index].extension = extent;   // focus节点的压缩程度

    // 重新计算该行的坐标
    reComputeLayerCoordinate(layerNodes, extraExtent);
  }

  /***
   * 用于展开某一行的节点
   *  这个方法和focusNode方法可以考虑合在一起
   * @param layer
   *    展开节点所在的层
   * @param indexLst
   *    所有要展开节点的index
   * @param extension
   *    展开节点的虚拟长度，这里暂时默认为长度一致
   *
   */
  Tree.prototype.detailDisplay = function (layer, indexLst, extension){
    // 更新节点的位置
    let layerNodes = this.getNodesByLayer(layer); // 该层的所有节点
    let extraExtent = ((indexLst.length*extension)+(layerNodes.length-indexLst.length)*this.miniExtent - layerNodes.length);    // 每层需要往外延伸的长度比例

    let newExtent;
    if(extraExtent>0){  //节点需要往外延伸
      newExtent = this.miniExtent;
    }
    else{
      newExtent = (layerNodes.length - indexLst.length*extension)/(layerNodes.length-indexLst.length);
      extraExtent = 0;      // 这种情况下不用再压缩
    }

    //修改所有节点的伸缩程度
    for (let i = 0; i < layerNodes.length; i++){
      layerNodes[i].extension = newExtent;
    }

    //将要展开的节点的extension修改参数内的extension
    for(let i = 0; i < indexLst.length; i++){
      this.nodes[indexLst[i]].extension = extension;
    }

    // 重新计算该行的坐标
    reComputeLayerCoordinate(layerNodes, extraExtent);

    // 将要展开的节点的extension复原并重新计算这几个节点的位置
    for(let i = 0; i < indexLst.length; i++){
      this.nodes[indexLst[i]].extension = 1;
    }
    // reComputeNodesCoordinate(indexLst, this.nodes);
  }

  /**
   * 压缩整棵树
   *  -没有孩子节点的节点压缩程度设置为最大
   */
  Tree.prototype.compressTree = function (){
    // 重新计算每一层的坐标
    for (let i = 0; i < this.height; i++){
      let nodesInThisLayer = this.getNodesByLayer(i);   // 返回该层的节点
      let extraExtent = 0;
      for (let j = 0; j < nodesInThisLayer.length; j++){
        if(nodesInThisLayer[j].children.length===0){
          nodesInThisLayer[j].extension = this.miniExtent;
          extraExtent += (this.miniExtent-1);
        }
      }
      reComputeLayerCoordinate(this.getNodesByLayer(i), extraExtent);
    }
  }

  /**
   * 节点中心化，目的是使一条路径或者一个展开的tree的中心尽可能位于同一条垂直线上
   * @param layer
   * 所在的层
   * @param indexLst
   * 要平移的节点index，要么是一个节点，要么是连续的多个节点
   * @param offset
   * 这些节点的水平向右/左偏移量
   */
  Tree.prototype.centering = function (layer, indexLst, offset){
    // 在indexLst左边和右边的节点
    let leftNodes = [], rightNodes = [];
    let layerNodes = this.getNodesByLayer(layer);     // 该层的节点
    for(let i = 0; i < layerNodes.length; i++){
      if (layerNodes[i].index < indexLst[0]){
        // 在indexLst左边的节点
        leftNodes.push(layerNodes[i]);
      }
      else if(layerNodes[i].index > indexLst[indexLst.length-1]){
        // 在indexLst右边的节点
        rightNodes.push(layerNodes[i]);
      }
    }
    rightNodes.reverse();     // 右边的节点数组翻转，便于从左往右重新计算坐标

    if(offset>0){
      // 右边节点压缩，左边节点展开
      // 右边的节点压缩 offset
      // 计算右边的节点还可以压缩的最大程度
      let maxOffset = 0;
      for (let i = 0; i < rightNodes.length; i++){
        maxOffset += (rightNodes[i].extension - this.miniExtent);
      }
      offset = maxOffset < offset? maxOffset:offset;    // 如果最大的压缩程度都无法预留出足够的空间，就压缩程度设置为最大，反之设置为当前
      if(offset > 0.001){
        // 如果右边的节点已经压缩到最大，不用修改
        // 记录start
        let start = rightNodes[0].x + rightNodes[0].extension/2*nodeWid;
        // 重新分配每个节点的extension
        for (let i = 0; i < rightNodes.length; i++){
          rightNodes[i].extension -= offset/rightNodes.length;
        }
        //重新计算压缩节点的坐标
        rightNodes[0].x = start - rightNodes[0].extension*nodeWid/2;
        for (let i = 1; i < rightNodes.length; i++){
          rightNodes[i].x = rightNodes[i-1].x - (rightNodes[i].extension+rightNodes[i-1].extension)*nodeWid/2;
          if (i !== 1 && rightNodes[i-1].broID === 0){
            rightNodes[i].x -= familyGap*nodeWid;
          }
        }

        // 平移目前的节点
        for (let i = 0; i < indexLst.length; i++){
          this.nodes[indexLst[i]].x += offset*nodeWid;
        }

        // 左边的节点展开 offset
        // 左边的节点可以展开的最大程度
        maxOffset = 0;
        for (let i = 0; i < leftNodes.length; i++){
          maxOffset += (1 - leftNodes[i].extension);
        }
        offset = maxOffset < offset? maxOffset:offset;    // 如果最大的压缩程度都无法预留出足够的空间，就压缩程度设置为最大，反之设置为当前
        // 左边的起始点
        start = leftNodes[0].x - leftNodes[0].extension/2*nodeWid;
        // 重新分配每个节点的extension
        for (let i = 0; i < leftNodes.length; i++){
          leftNodes[i].extension += offset/leftNodes.length;
        }

        leftNodes[0].x = start - leftNodes[0].extension*nodeWid/2;
        for (let i = 1; i < leftNodes.length; i++){
          leftNodes[i].x = leftNodes[i-1].x + (leftNodes[i].extension+leftNodes[i-1].extension)*nodeWid/2;
          if(leftNodes[i].broID === 0){
            leftNodes[i].x += familyGap*nodeWid;
          }
        }
      }

    }
    else{
      offset = -offset;
      // 左边节点压缩，右边节点展开
      // 右边的节点压缩 offset
      // 计算右边的节点还可以压缩的最大程度
      let maxOffset = 0;
      for (let i = 0; i < leftNodes.length; i++){
        maxOffset += (leftNodes[i].extension - this.miniExtent);
      }
      offset = maxOffset < offset? maxOffset:offset;    // 如果最大的压缩程度都无法预留出足够的空间，就压缩程度设置为最大，反之设置为当前
      if(offset > 0.001){
        // 如果右边的节点已经压缩到最大，不用修改
        // 记录start
        let start = leftNodes[0].x - leftNodes[0].extension/2*nodeWid;
        // 重新分配每个节点的extension
        for (let i = 0; i < leftNodes.length; i++){
          leftNodes[i].extension -= offset/leftNodes.length;
        }
        //重新计算压缩节点的坐标
        leftNodes[0].x = start - leftNodes[0].extension*nodeWid/2;
        for (let i = 1; i < leftNodes.length; i++){
          leftNodes[i].x = leftNodes[i-1].x + (leftNodes[i].extension+leftNodes[i-1].extension)*nodeWid/2;
          if(leftNodes[i].broID === 0){
            leftNodes[i].x += familyGap*nodeWid;
          }
        }

        // 平移目前的节点
        for (let i = 0; i < indexLst.length; i++){
          this.nodes[indexLst[i]].x -= offset*nodeWid;
        }

        // 左边的节点展开 offset
        // 左边的节点可以展开的最大程度
        maxOffset = 0;
        for (let i = 0; i < rightNodes.length; i++){
          maxOffset += (1 - rightNodes[i].extension);
        }
        offset = maxOffset < offset? maxOffset:offset;    // 如果最大的压缩程度都无法预留出足够的空间，就压缩程度设置为最大，反之设置为当前
        // 左边的起始点
        start = rightNodes[0].x + rightNodes[0].extension/2*nodeWid;
        // 重新分配每个节点的extension
        for (let i = 0; i < rightNodes.length; i++){
          rightNodes[i].extension += offset/rightNodes.length;
        }
        //重新计算压缩节点的坐标
        rightNodes[0].x = start + rightNodes[0].extension*nodeWid/2;
        for (let i = 1; i < rightNodes.length; i++){
          rightNodes[i].x = rightNodes[i-1].x - (rightNodes[i].extension+rightNodes[i-1].extension)*nodeWid/2;
          if (i !== 1 && rightNodes[i-1].broID === 0){
            rightNodes[i].x -= familyGap*nodeWid;
          }
        }
      }
    }



  }

  /***
   * 返回两点之间的最短路径
   *  -参数代表路径起始点的index
   * @param src
   * @param des
   */
  Tree.prototype.getShortestPath = function (src, des){
    let min = Math.min(src, des), max = Math.max(src, des);
    let layers = this.nodes[max].depth - this.nodes[min].depth;
    let path1 = [max];    // 两条路径，第一条是src-》共同祖先（由下往上），如果des正好是共同祖先，第二条路径为空
    let path2 = [];     // 第二条路径是由上往下的
    let curNode = this.nodes[max];
    while(layers){
      curNode = this.nodes[curNode.parent[0]];
      path1.push(curNode.index);
      layers--;
    }
    if(path1[path1.length-1] !== min){
      path2 = [min]
      let left = path1[path1.length-1];
      let right = min;
      while (left !== right){
        left = this.nodes[left].parent[0];
        right = this.nodes[right].parent[0];
        path1.push(left);
        path2.push(right);
      }
    }
    return [path1, path2];
  }

}

/**
 * 根据该层节点的伸缩程度，重新计算某一层节点的坐标
 * 该层的节点
 * @param layerNodes
 * @param extraExtension  这里代表整行是否需要延长（当某个节点的展开长度过于长的时候）或者缩短(当没有子节点的节点合并的时候)
 */
function reComputeLayerCoordinate(layerNodes, extraExtension){
  // 计算该层有多少个家族的孩子
  let numOfFamily = 0;
  for (let i = 0; i < layerNodes.length; i++){
    if (layerNodes[i].broID === 0){
      numOfFamily++;
    }
  }
  // 计算这一层分隔不同家族的空间大小
  let gapExtension = (numOfFamily-1)*familyGap;

  // 计算第一个节点的起始位置
  layerNodes[0].x = (width - (layerNodes.length+extraExtension)*nodeWid - gapExtension*nodeWid)/2 + nodeWid*layerNodes[0].extension*0.5;

  //计算其余节点的位置
  for(let i = 1; i < layerNodes.length; i++){
    layerNodes[i].x = layerNodes[i-1].x+0.5*nodeWid*layerNodes[i-1].extension+0.5*nodeWid*layerNodes[i].extension;
    // 如果该节点为1，就往后平移一个familyGap
    if (layerNodes[i].broID === 0){
      layerNodes[i].x += familyGap*nodeWid;
    }
  }
}

/**
 * 根据该层节点的伸缩程度，重新计算某一层节点的坐标
 * 该层的节点，该方法的区别在于：他会修改 initialxy的值只在初始化的时候调用
 * @param layerNodes
 * @param extraExtension  这里代表整行是否需要延长（当某个节点的展开长度过于长的时候）或者缩短(当没有子节点的节点合并的时候)
 */
function reInitialComputeLayerCoordinate(layerNodes, extraExtension){
  // 计算该层有多少个家族的孩子
  let numOfFamily = 0;
  for (let i = 0; i < layerNodes.length; i++){
    if (layerNodes[i].broID === 0){
      numOfFamily++;
    }
  }
  // 计算这一层分隔不同家族的空间大小
  let gapExtension = (numOfFamily-1)*familyGap;

  // 计算第一个节点的起始位置
  layerNodes[0].x = (width - (layerNodes.length+extraExtension)*nodeWid - gapExtension*nodeWid)/2 + nodeWid*layerNodes[0].extension*0.5;
  layerNodes[0].initialX = layerNodes[0].x;

  //计算其余节点的位置
  for(let i = 1; i < layerNodes.length; i++){
    layerNodes[i].x = layerNodes[i-1].x+0.5*nodeWid*layerNodes[i-1].extension+0.5*nodeWid*layerNodes[i].extension;
    // 如果该节点为1，就往后平移一个familyGap
    if (layerNodes[i].broID === 0){
      layerNodes[i].x += familyGap*nodeWid;
    }
    layerNodes[i].initialX = layerNodes[i].x;
  }
}

/***
 * 根据节点的索引返回节点
 * @param index
 */
Tree.prototype.getNodeByIndex = function (index){
  return this.nodes[index];
}
/***
 * 返回某一层的节点
 * @param layer
 */
Tree.prototype.getNodesByLayer = function (layer){
  let result = [];
  for(let i = 0; i < this.nodesInEachLayer[layer].length; i++){
    result.push(this.nodes[this.nodesInEachLayer[layer][i]]);
  }
  return result;
}
/***
 * 返回某个节点的父亲节点，返回值是列表
 * @param node
 */
Tree.prototype.getParentNodes = function (index){
  let result = [];
  if(this.nodes[index].parent.length>0){
    for(let i = 0; i < this.nodes[index].parent.length; i++){
      result.push(this.nodes[this.nodes[index].parent[i]]);
    }
  }
  return result;
}
/***
 * 返回某个节点的孩子节点，返回值是列表
 * @param index
 */
Tree.prototype.getChildrenNodes = function (index){
  let result = [];
  if(this.nodes[index].children.length>0){
    for(let i = 0; i < this.nodes[index].children.length; i++){
      result.push(this.nodes[this.nodes[index].children[i]]);
    }
  }
  return result;
}
/***
 * 返回以某个节点为父节点的边，其中index为该节点的索引
 * @param index
 */
Tree.prototype.getSelfLink = function (index){
  return this.links[this.nodeLinkMap[index.toString()]];
}
/***
 * 返回以该节点为子节点的边，index为该节点的索引
 * @param index
 */
Tree.prototype.getParentLink = function (index){
  return this.links[this.nodeLinkMap[this.nodes[index].parent[0].toString()]];
}
/***
 * 树恢复为默认的状态
 *  -每个节点的位置恢复为初始位置
 *  -每个节点的extension恢复为1
 */
Tree.prototype.recover = function (){
  for (let i = 0; i < this.nodes.length; i++){
    this.nodes[i].x = this.nodes[i].initialX;
    this.nodes[i].y = this.nodes[i].initialY;
    this.nodes[i].extension = 1;
    this.nodes[i].status = 0;
  }
}
/**
 * 对树状结构进行鱼眼变换，只进行Y轴方向上的变换
 *  -该变换为区域变换，也就是focus节点的一步邻居放大的倍数一样
 *  -其余的节点回会进行压缩
 * @param index  当前的focus节点index
 * @param m      放大倍数
 */
Tree.prototype.fishEye = function (index, m){
  // 得到focus节点所在层
  let focusLayer = this.nodes[index].depth;
  let cY = abstractTree[focusLayer+1];

  for (let i = 0; i < this.height; i++){
    if (i !== focusLayer){
      let beta;
      let bi;
      if (i > focusLayer){
        bi = abstractTree[abstractTree.length-1];
        beta = (abstractTree[i+1]-cY)/(bi-cY);
      }
      else {
        bi = abstractTree[0];
        beta = (abstractTree[i+1]-cY)/(bi-cY);
      }
      let beta_ = (m+1)*beta/(m*beta+1);
      let translateY = cY+(bi - cY)*beta_ - abstractTree[i+1];  // 每行平移的位置

      // 得到该行所有的节点
      let nodesInRow = this.nodesInEachLayer[i];
      for (let j = 0; j < nodesInRow.length; j++){
        this.nodes[nodesInRow[j]].y += translateY;
      }
    }
  }
}



### data: data/reConstructData/301_Friedrich-Wieck_200.csv
parent, name, type
, 54802, 
54802, 54801, 1
54802, 54574, 1
54802, 80739, 1
80739, 81622, 1
80739, 92217, 1
81622, 81617, 1
81617, 81615, 1
81615, 54436, 1
54436, 54435, 1
54436, 54437, 1
54436, 138748, 1
138748, 138704, 1
138704, 138678, 1
138704, 165177, 1
165177, 686370, 1
54574, 54573, 1
54573, 54571, 1
54571, 54575, 1
54571, 79878, 1
79878, 79877, 1
79878, 55193, 1
79878, 165191, 1
79878, 665154, 1
665154, 665153, 1
665153, 665152, 1
165191, 165186, 1
55193, 55192, 1
55193, 165180, 1
55193, 165181, 1
55193, 165182, 1
55192, 55189, 1
55189, 678636, 1
55189, 678637, 1
54575, 54576, 1
54801, 55043, 1
54801, 54569, 1
54569, 54570, 1
54569, 54768, 1
54569, 54907, 1
54569, 55020, 1
54569, 59859, 1
54569, 80741, 1
54569, 80743, 1
54569, 80744, 1
54569, 80796, 1
54569, 81738, 1
54569, 81914, 1
54569, 126070, 1
54569, 134608, 1
134608, 134606, 1
134608, 89133V, 1
134606, 134588, 1
134588, 53169, 1
53169, 53168, 1
53169, 496633, 1
126070, 126069, 1
126069, 92029, 1
126069, 138681, 1
126069, 138706, 1
... 144 more rows